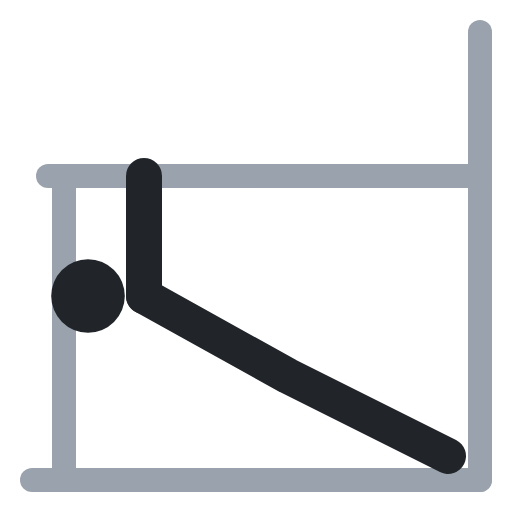
t = 0.00 s
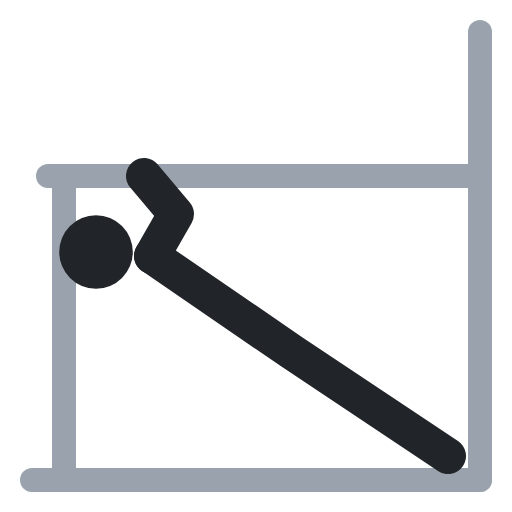
t = 0.40 s
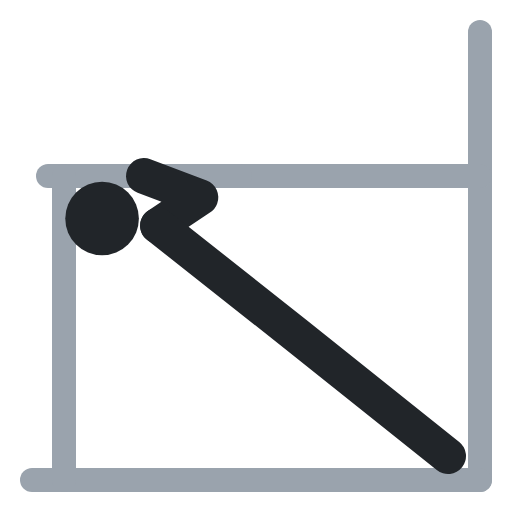
t = 0.60 s
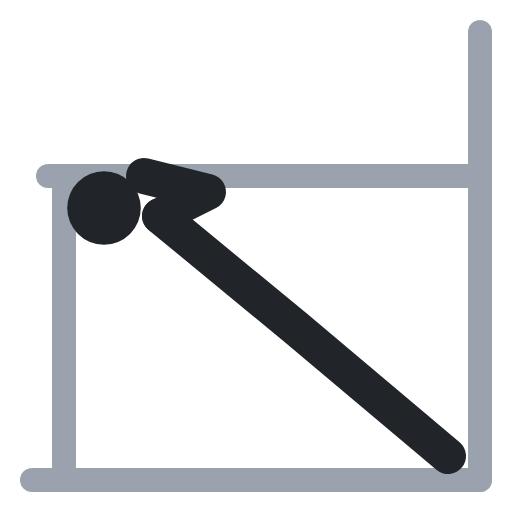
t = 1.00 s
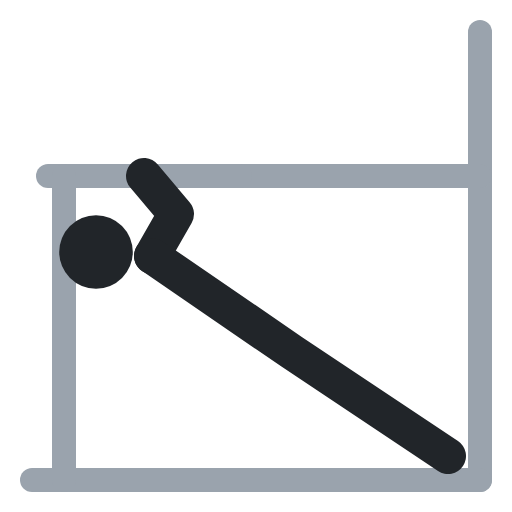
t = 1.40 s
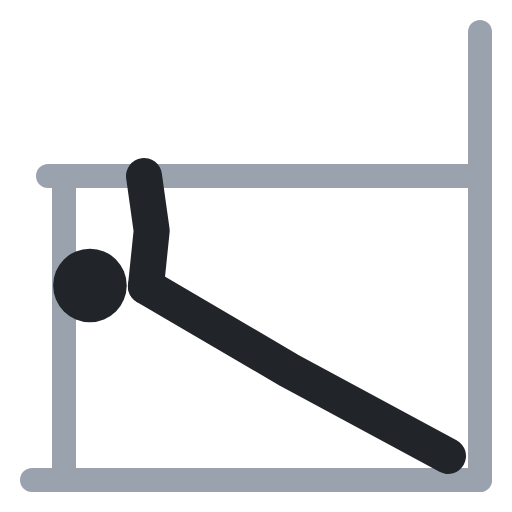
t = 1.60 s

The animated SVG that drew these frames (rendered in a browser with its animation timeline set to each time). Animation: 4 SMIL elements (animate=4); one cycle of 2.00 s, repeats indefinitely.

<svg xmlns="http://www.w3.org/2000/svg" viewBox="0 0 64 64" fill="none" stroke-linecap="round" stroke-linejoin="round"><polyline points="13,22 23,22" stroke="#9aa3ad" stroke-width="3"/><polyline points="60,4 60,60" stroke="#9aa3ad" stroke-width="3"/><polyline points="60,22 18,22" stroke="#9aa3ad" stroke-width="3"/><polyline points="4,60 60,60" stroke="#9aa3ad" stroke-width="3"/><polyline points="6,22 30,22" stroke="#9aa3ad" stroke-width="3"/><polyline points="8,22 8,60" stroke="#9aa3ad" stroke-width="3"/><circle cx="11" cy="37" r="4.6" fill="#212529"><animate attributeName="cx" values="11;13;13;11;11" keyTimes="0;.4;.5;.9;1" calcMode="spline" keySplines=".45 0 .55 1;.45 0 .55 1;.45 0 .55 1;.45 0 .55 1" dur="2s" repeatCount="indefinite"/><animate attributeName="cy" values="37;26;26;37;37" keyTimes="0;.4;.5;.9;1" calcMode="spline" keySplines=".45 0 .55 1;.45 0 .55 1;.45 0 .55 1;.45 0 .55 1" dur="2s" repeatCount="indefinite"/></circle><polyline points="18,22 18,29.5 18,37" stroke="#212529" stroke-width="4.5"><animate attributeName="points" values="18,22 18,29.5 18,37;18,22 26,24 20,27;18,22 26,24 20,27;18,22 18,29.5 18,37;18,22 18,29.5 18,37" keyTimes="0;.4;.5;.9;1" calcMode="spline" keySplines=".45 0 .55 1;.45 0 .55 1;.45 0 .55 1;.45 0 .55 1" dur="2s" repeatCount="indefinite"/></polyline><polyline points="18,37 36,47 56,57" stroke="#212529" stroke-width="4.5"><animate attributeName="points" values="18,37 36,47 56,57;20,27 37,41 56,57;20,27 37,41 56,57;18,37 36,47 56,57;18,37 36,47 56,57" keyTimes="0;.4;.5;.9;1" calcMode="spline" keySplines=".45 0 .55 1;.45 0 .55 1;.45 0 .55 1;.45 0 .55 1" dur="2s" repeatCount="indefinite"/></polyline></svg>
